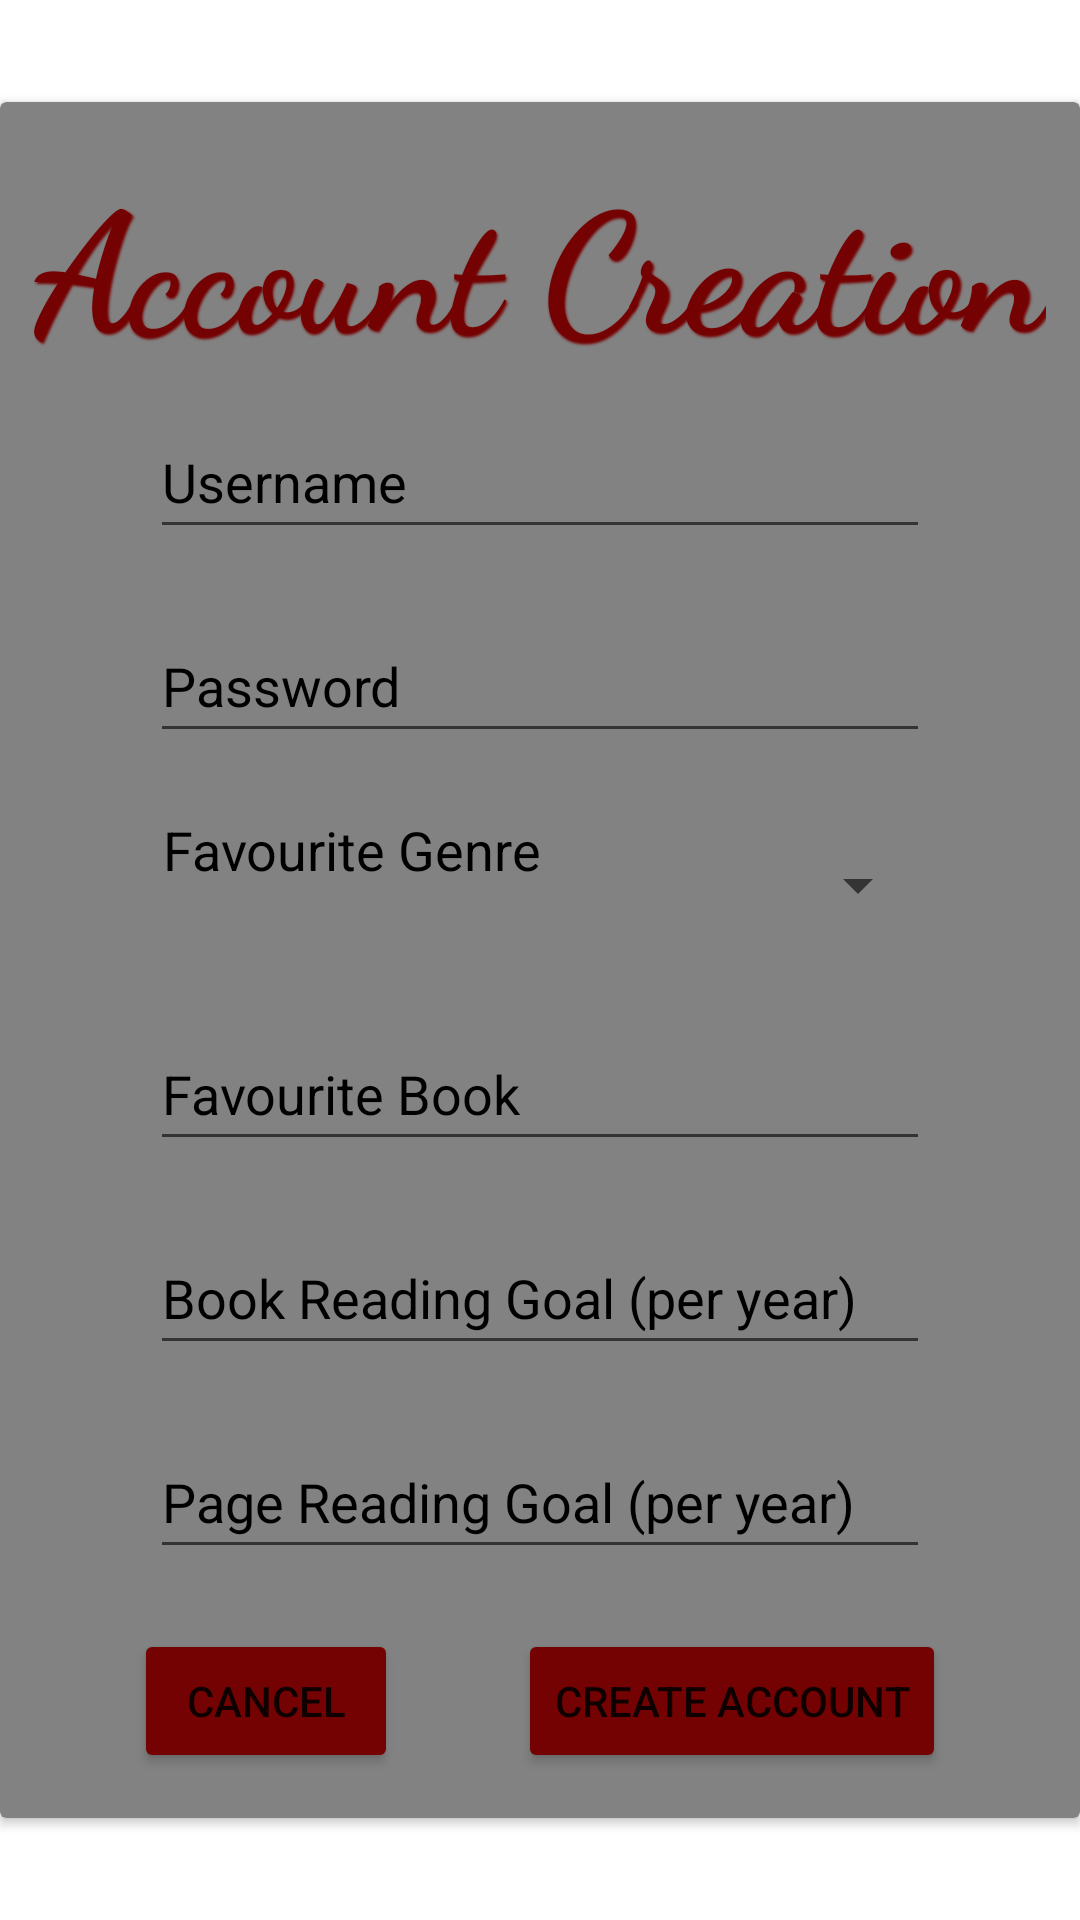

The Android layout XML behind this screen, and the referenced resources:
<!-- AndroidManifest.xml: application theme Theme.SpellBooks -->
<!-- res/layout/fragment_create_account.xml -->
<?xml version="1.0" encoding="utf-8"?>
<androidx.constraintlayout.widget.ConstraintLayout xmlns:android="http://schemas.android.com/apk/res/android"
    xmlns:app="http://schemas.android.com/apk/res-auto"
    xmlns:tools="http://schemas.android.com/tools"
    android:id="@+id/clCreateAccountRoot"
    android:layout_width="match_parent"
    android:layout_height="wrap_content"
    android:layout_gravity="center"
    tools:context=".CreateAccountFragment">

    <androidx.cardview.widget.CardView
        android:id="@+id/cvCreateAccountCard"
        android:layout_width="0dp"
        android:layout_height="wrap_content"
        android:backgroundTint="@color/grey"
        app:cardElevation="@dimen/cardview_default_elevation"
        app:cardCornerRadius="@dimen/cardview_default_radius"
        app:layout_constraintBottom_toBottomOf="parent"
        app:layout_constraintEnd_toEndOf="parent"
        app:layout_constraintStart_toStartOf="parent"
        app:layout_constraintTop_toTopOf="parent">

        <LinearLayout
            android:layout_width="match_parent"
            android:layout_height="match_parent"
            android:orientation="vertical">

            <TextView
                android:id="@+id/tvNewAccountTitle"
                android:text="@string/account_creation"
                style="@style/page_heading_style" />

            <EditText
                android:id="@+id/etNewUsername"
                android:hint="@string/username_placeholder"
                style="@style/field_entry_style"
                android:importantForAutofill="no" />

            <EditText
                android:id="@+id/etNewPassword"
                android:layout_width="match_parent"
                android:layout_height="wrap_content"
                android:layout_marginStart="50dp"
                android:layout_marginTop="10dp"
                android:layout_marginEnd="50dp"
                android:layout_marginBottom="10dp"
                android:ems="10"
                android:hint="@string/password_hint"
                android:importantForAutofill="no"
                android:inputType="textPassword"
                android:minHeight="48dp"
                android:textColorHint="@color/black" />

            <LinearLayout
                android:layout_width="match_parent"
                android:layout_height="match_parent"
                android:layout_marginStart="50dp"
                android:layout_marginTop="10dp"
                android:layout_marginEnd="50dp"
                android:layout_marginBottom="10dp"
                android:orientation="horizontal">

                <TextView
                    android:id="@+id/tvNewGenre"
                    android:layout_width="wrap_content"
                    android:layout_height="wrap_content"
                    android:layout_marginStart="4dp"
                    android:layout_marginEnd="10dp"
                    android:gravity="center"
                    android:text="@string/favourite_genre"
                    android:textColor="@color/black"
                    android:textSize="18sp"
                    tools:layout_gravity="center" />

                <Spinner
                    android:id="@+id/spinNewFavouriteGenre"
                    android:layout_width="match_parent"
                    android:layout_height="wrap_content"
                    android:ems="10"
                    android:hint="@string/favourite_genre"
                    android:importantForAutofill="no"
                    android:inputType="text"
                    android:minHeight="48dp"
                    android:textColorHint="@color/black"
                    tools:ignore="TextContrastCheck,SpeakableTextPresentCheck" />
            </LinearLayout>

            <EditText
                android:id="@+id/etNewFavouriteBook"
                android:layout_width="match_parent"
                android:layout_height="wrap_content"
                android:layout_marginStart="50dp"
                android:layout_marginTop="10dp"
                android:layout_marginEnd="50dp"
                android:layout_marginBottom="10dp"
                android:ems="10"
                android:hint="@string/favourite_book"
                android:importantForAutofill="no"
                android:inputType="text"
                android:minHeight="48dp"
                android:textColorHint="@color/black"
                tools:ignore="TextContrastCheck" />

            <EditText
                android:id="@+id/etNewBookGoal"
                android:layout_width="match_parent"
                android:layout_height="wrap_content"
                android:layout_marginStart="50dp"
                android:layout_marginTop="10dp"
                android:layout_marginEnd="50dp"
                android:layout_marginBottom="10dp"
                android:ems="10"
                android:hint="@string/book_reading_goal_per_year"
                android:importantForAutofill="no"
                android:inputType="number"
                android:minHeight="48dp"
                android:textColorHint="@color/black"
                tools:ignore="TextContrastCheck" />

            <EditText
                android:id="@+id/etNewPageGoal"
                android:layout_width="match_parent"
                android:layout_height="wrap_content"
                android:layout_marginStart="50dp"
                android:layout_marginTop="10dp"
                android:layout_marginEnd="50dp"
                android:layout_marginBottom="10dp"
                android:ems="10"
                android:hint="@string/page_reading_goal_per_year"
                android:importantForAutofill="no"
                android:inputType="number"
                android:minHeight="48dp"
                android:textColorHint="@color/black"
                tools:ignore="TextContrastCheck" />

            <LinearLayout
                android:layout_width="match_parent"
                android:layout_height="match_parent"
                android:layout_marginTop="10dp"
                android:gravity="center"
                android:orientation="horizontal"
                android:paddingBottom="15dp" >

                <Button
                    android:id="@+id/btnCancelCreateAccount"
                    android:layout_width="wrap_content"
                    android:layout_height="wrap_content"
                    android:layout_marginEnd="20dp"
                    android:backgroundTint="@color/deep_red"
                    android:text="@android:string/cancel" />

                <Button
                    android:id="@+id/btnSaveCreateAccount"
                    android:layout_width="wrap_content"
                    android:layout_height="wrap_content"
                    android:layout_marginStart="20dp"
                    android:backgroundTint="@color/deep_red"
                    android:text="@string/create_account" />

            </LinearLayout>

        </LinearLayout>
    </androidx.cardview.widget.CardView>
</androidx.constraintlayout.widget.ConstraintLayout>
<!-- resources referenced by this layout -->
<resources>
  <color name="black">#FF000000</color>
  <color name="deep_red">#750202</color>
  <color name="grey">#838282</color>
  <string name="account_creation">Account Creation</string>
  <string name="book_reading_goal_per_year">Book Reading Goal (per year)</string>
  <string name="create_account">Create Account</string>
  <string name="favourite_book">Favourite Book</string>
  <string name="favourite_genre">Favourite Genre</string>
  <string name="page_reading_goal_per_year">Page Reading Goal (per year)</string>
  <string name="password_hint">Password</string>
  <string name="username_placeholder">Username</string>
  <style name="field_entry_style">
          <item name="android:layout_width">match_parent</item>
          <item name="android:layout_height">wrap_content</item>
          <item name="android:layout_marginStart">50dp</item>
          <item name="android:layout_marginTop">10dp</item>
          <item name="android:layout_marginEnd">50dp</item>
          <item name="android:layout_marginBottom">10dp</item>
          <item name="android:ems">10</item>
          <item name="android:inputType">textPersonName</item>
          <item name="android:minHeight">48dp</item>
          <item name="android:textColorHint">@color/black</item>
      </style>
  <style name="page_heading_style">
          <item name="android:layout_width">wrap_content</item>
          <item name="android:layout_height">wrap_content</item>
          <item name="android:layout_gravity">center</item>
          <item name="android:fontFamily">cursive</item>
          <item name="android:shadowColor">@color/deep_red</item>
          <item name="android:shadowDx">1.5</item>
          <item name="android:shadowDy">1.5</item>
          <item name="android:shadowRadius">1.5</item>
          <item name="android:layout_marginTop">15dp</item>
          <item name="android:textColor">@color/deep_red</item>
          <item name="android:textSize">55sp</item>
          <item name="android:textStyle">bold</item>
      </style>
  <style name="Theme.SpellBooks" parent="Theme.MaterialComponents.DayNight.DarkActionBar">
          
          <item name="colorPrimary">@color/deep_red</item>
          <item name="colorPrimaryVariant">@color/black</item>
          <item name="colorOnPrimary">@color/white</item>
          
          <item name="colorSecondary">@color/white</item>
          <item name="colorSecondaryVariant">@color/black</item>
          <item name="colorOnSecondary">@color/black</item>
          
          <item name="android:statusBarColor">?attr/colorPrimaryVariant</item>
          
      </style>
  <color name="white">#FFFFFFFF</color>
</resources>
